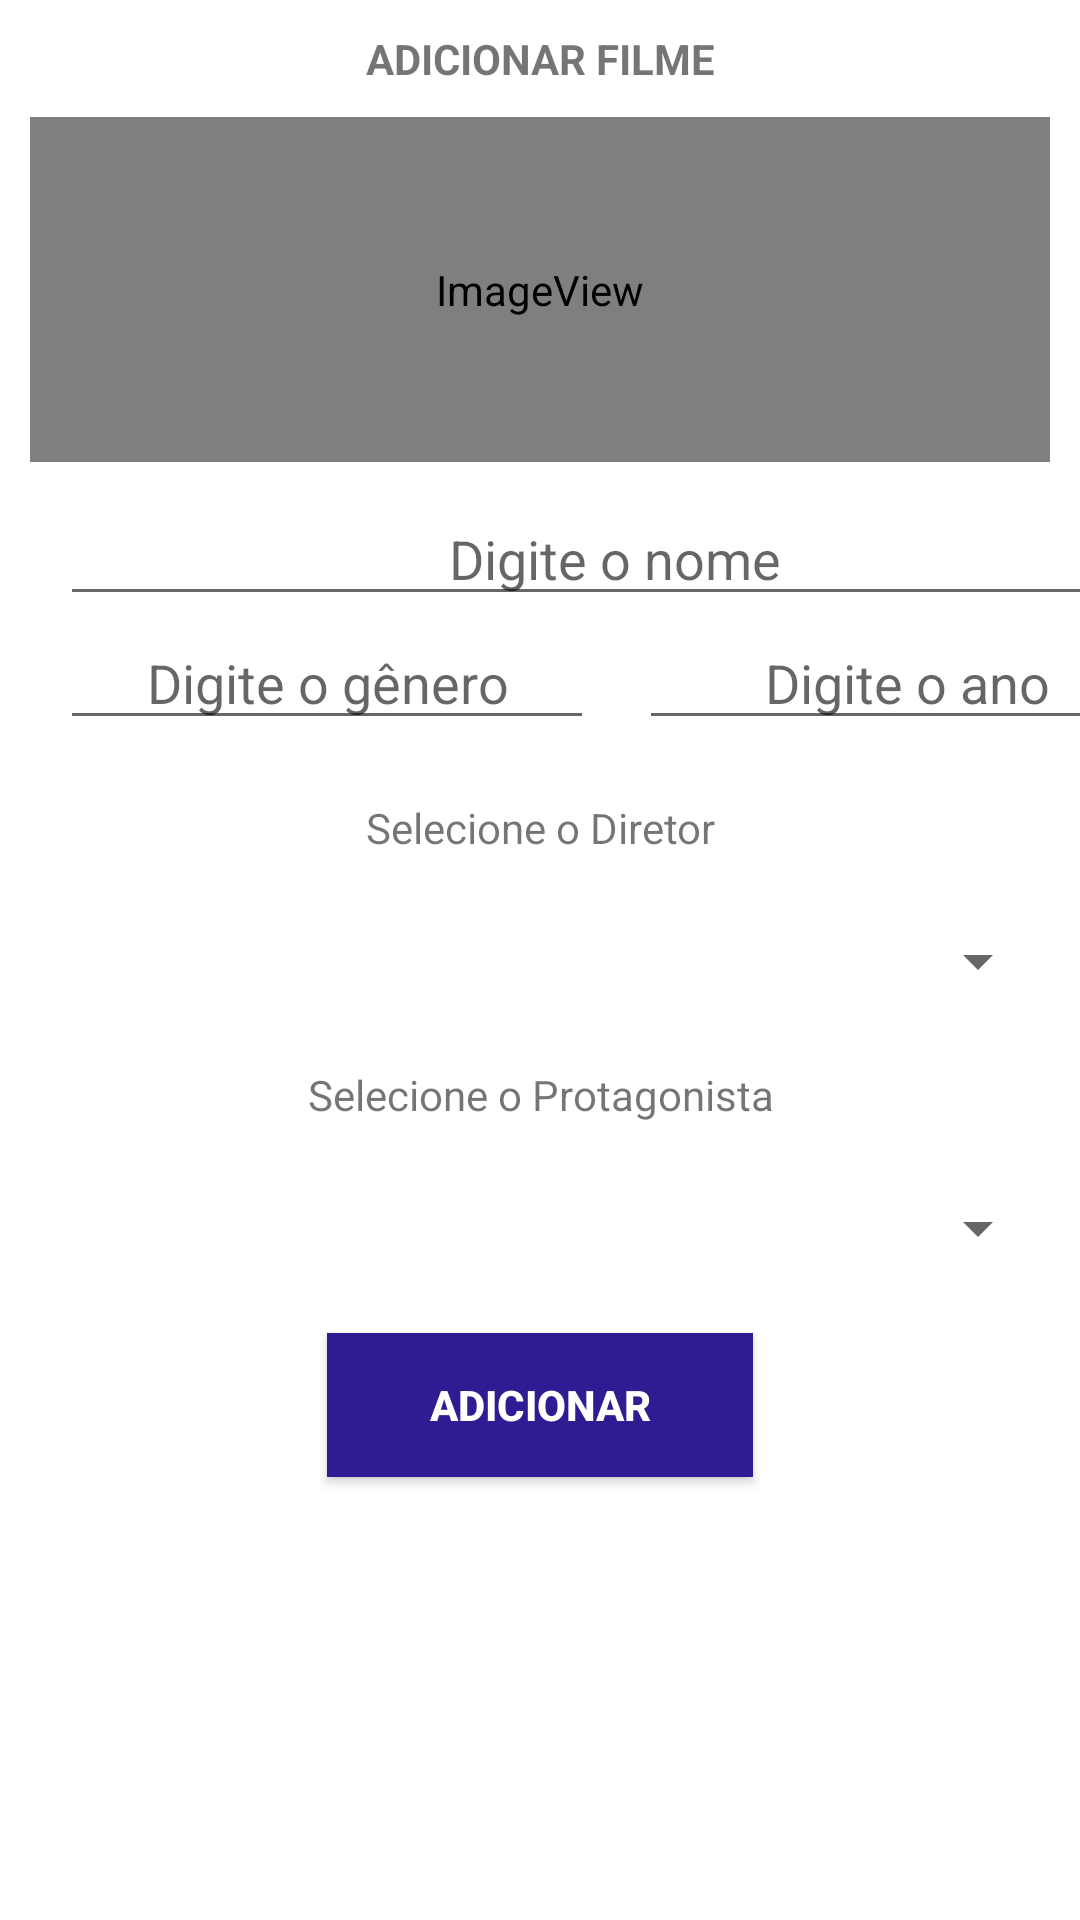

This screen was rendered from an Android layout file. Write that file and the resources it references.
<!-- AndroidManifest.xml: application theme AppTheme -->
<!-- res/layout/add_movie.xml -->
<?xml version="1.0" encoding="utf-8"?>
<LinearLayout xmlns:android="http://schemas.android.com/apk/res/android"
    xmlns:app="http://schemas.android.com/apk/res-auto"
    android:id="@+id/addlayout"
    android:layout_width="match_parent"
    android:layout_height="match_parent"
    android:background="#fff"
    android:orientation="vertical">

    <TextView
        android:id="@+id/textView2"
        android:layout_width="match_parent"
        android:layout_height="wrap_content"
        android:layout_marginTop="10dp"
        android:text="ADICIONAR FILME"
        android:textAlignment="center"
        android:textStyle="bold" />

    <ImageView
        android:id="@+id/moviephoto_add"
        android:layout_width="match_parent"
        android:layout_height="115dp"
        android:layout_margin="10dp"
        app:srcCompat="@android:drawable/sym_def_app_icon" />

    <EditText
        android:id="@+id/movietitle_add"
        android:layout_width="370dp"
        android:layout_height="wrap_content"
        android:layout_marginStart="20dp"
        android:layout_marginLeft="20dp"
        android:ems="10"
        android:hint="Digite o nome"
        android:inputType="textPersonName"
        android:textAlignment="center" />

    <LinearLayout
        android:layout_width="match_parent"
        android:layout_height="61dp"
        android:orientation="horizontal">

        <EditText
            android:id="@+id/moviegenre_add"
            android:layout_width="178dp"
            android:layout_height="wrap_content"
            android:layout_marginStart="20dp"
            android:ems="10"
            android:hint="Digite o gênero"
            android:inputType="textPersonName"
            android:singleLine="false"
            android:textAlignment="center" />

        <EditText
            android:id="@+id/movieyear_add"
            android:layout_width="179dp"
            android:layout_height="wrap_content"
            android:layout_marginStart="15dp"
            android:ems="10"
            android:hint="Digite o ano"
            android:inputType="number"
            android:singleLine="false"
            android:spinnerMode="dropdown"
            android:textAlignment="center" />

    </LinearLayout>

    <TextView
        android:id="@+id/textView3"
        android:layout_width="match_parent"
        android:layout_height="wrap_content"
        android:text="Selecione o Diretor"
        android:textAlignment="center" />

    <Spinner
        android:id="@+id/director_spinner"
        android:layout_width="fill_parent"
        android:layout_height="50dp"
        android:layout_gravity="center"
        android:layout_margin="10dp"
        android:prompt="@string/selectDiretor"
        android:spinnerMode="dropdown"
        android:textAlignment="center" />

    <TextView
        android:id="@+id/textView5"
        android:layout_width="match_parent"
        android:layout_height="wrap_content"
        android:text="Selecione o Protagonista"
        android:textAlignment="center" />

    <Spinner
        android:id="@+id/actor_spinner"
        android:layout_width="fill_parent"
        android:layout_height="50dp"
        android:layout_margin="10dp"
        android:gravity="center"
        android:prompt="@string/selectAtor"
        android:spinnerMode="dropdown"
        android:textAlignment="center" />

    <Button
        android:id="@+id/btnadd_movie"
        android:layout_width="142dp"
        android:layout_height="wrap_content"
        android:layout_gravity="center"
        android:background="#311B92"
        android:text="Adicionar"
        android:textColor="#FFFFFF"
        android:textStyle="bold" />


</LinearLayout>
<!-- resources referenced by this layout -->
<resources>
  <string name="selectAtor">Selecione o Protagonista</string>
  <string name="selectDiretor">Selecione o Diretor</string>
  <style name="AppTheme" parent="Theme.AppCompat.Light.DarkActionBar">
          
          <item name="colorPrimary">@color/colorPrimary</item>
          <item name="colorPrimaryDark">@color/colorPrimaryDark</item>
          <item name="colorAccent">@color/colorAccent</item>
          <item name="titleTextColor">@color/text</item>
      </style>
  <color name="colorPrimary">#393939</color>
  <color name="colorPrimaryDark">#2F2F2F</color>
  <color name="colorAccent">#F34A4A</color>
  <color name="text">#fff</color>
</resources>
